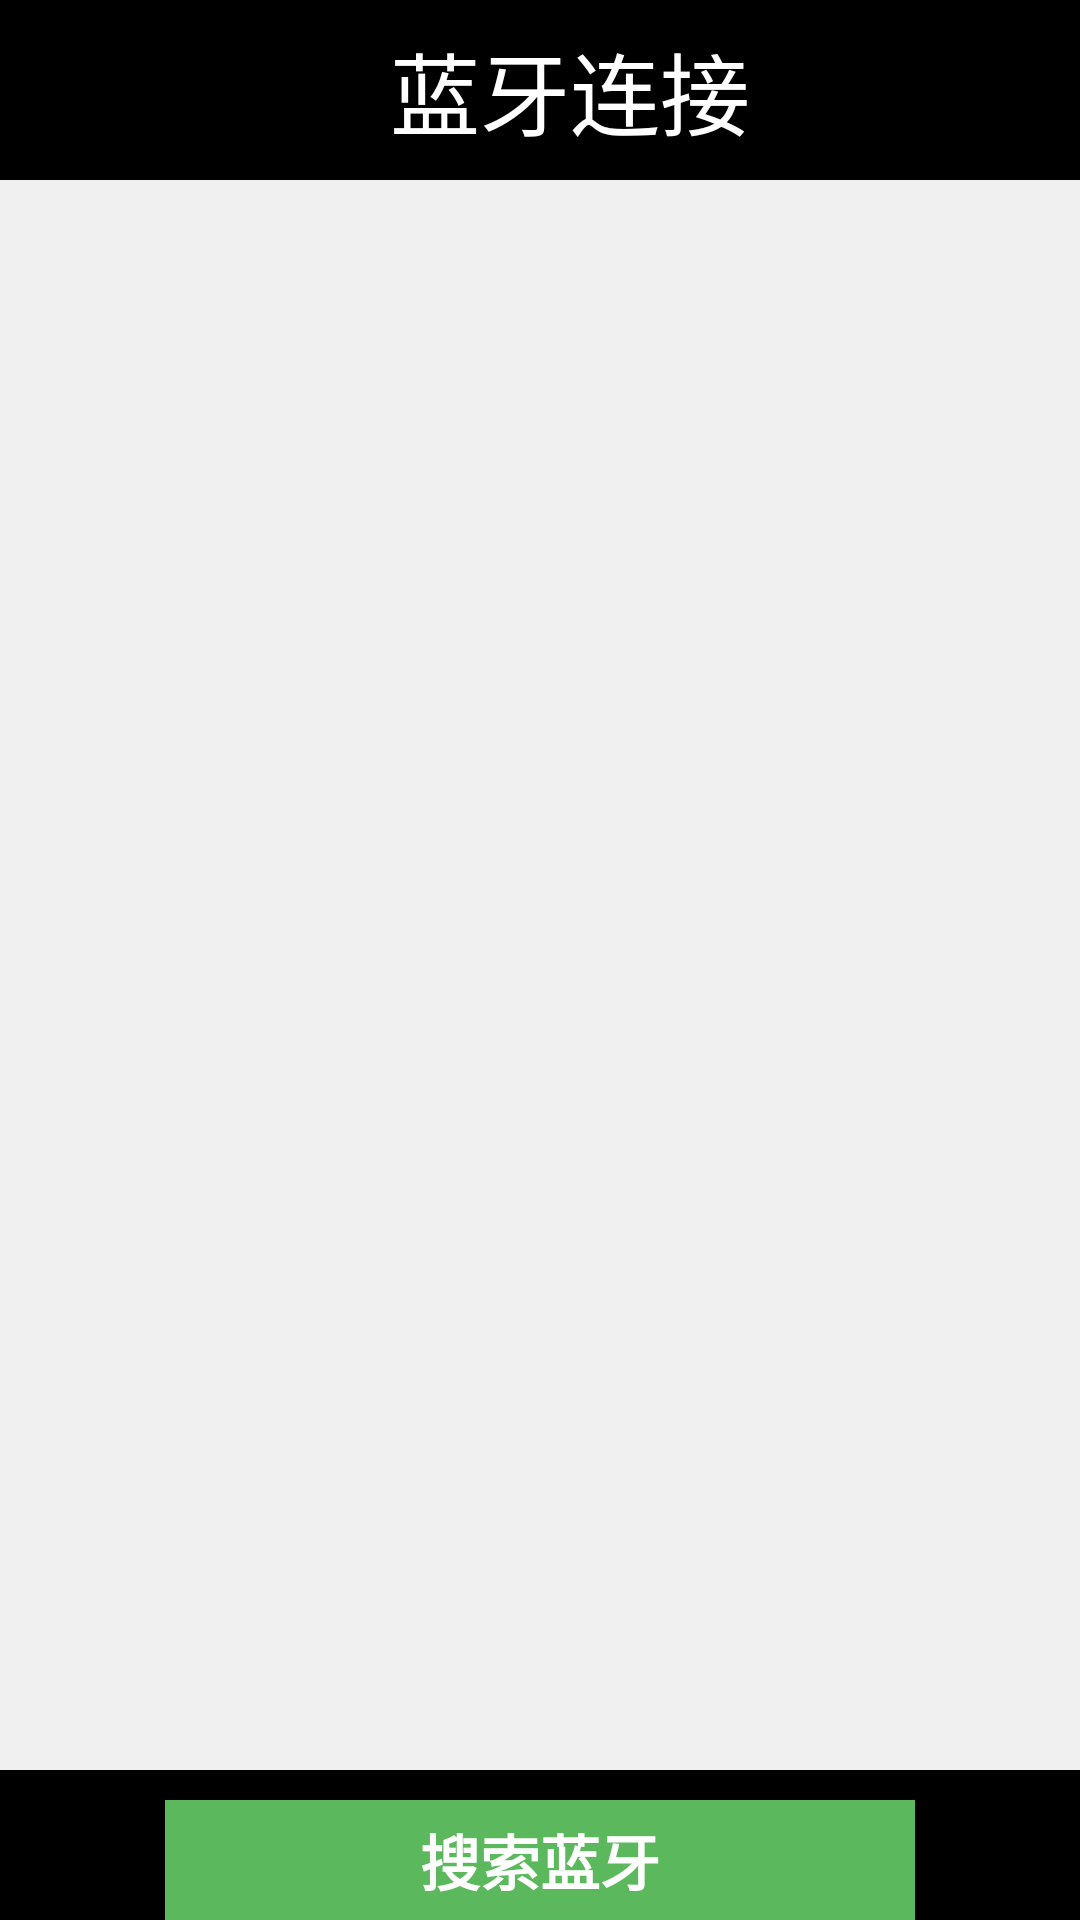

Produce the Android XML layout that renders to this screen, including the resource entries it uses.
<!-- AndroidManifest.xml: application theme Theme.AppCompat.NoActionBar -->
<!-- res/layout/activity_pipeline.xml -->
<?xml version="1.0" encoding="utf-8"?>
<LinearLayout xmlns:android="http://schemas.android.com/apk/res/android"
    xmlns:tools="http://schemas.android.com/tools"
    android:layout_width="match_parent"
    android:layout_height="match_parent"
    android:background="#000000"
    android:orientation="vertical"
    tools:context=".PipelineActivity">

    <TextView
        android:layout_width="match_parent"
        android:layout_height="60dp"
        android:background="#000000"
        android:gravity="center"
        android:paddingLeft="20dp"
        android:text="@string/pipeline"
        android:textColor="#ffffff"
        android:textSize="30sp" />

    <LinearLayout
        android:visibility="gone"
        android:id="@+id/bt_content_llt"
        android:layout_width="wrap_content"
        android:layout_height="1dp"
        android:background="#ffffff"
        android:orientation="vertical">

        <LinearLayout style="@style/bt_llt_style"
            android:layout_weight="3"
            android:layout_width="wrap_content">

            <TextView
                style="@style/btTV_style"
                android:gravity="left"
                android:layout_weight="1"
                android:paddingTop="20dp"
                android:text="@string/all_data" />

        </LinearLayout>

    </LinearLayout>

    <ListView
        android:id="@+id/list"
        android:layout_width="wrap_content"
        android:layout_height="wrap_content"
        android:layout_weight="0.82"
        android:background="#f0f0f0"
        android:divider="#c0c0c0"
        android:dividerHeight="1dp" />

    <LinearLayout
        android:layout_width="290dp"
        android:layout_height="40dp"
        android:layout_gravity="center"
        android:layout_marginTop="10dp"
        android:orientation="horizontal"
        android:weightSum="1">

        <Button
            android:id="@+id/search_btn"
            style="@style/bt_button_style"
            android:text="@string/search_bluetooth"
            android:layout_height="wrap_content"
            android:layout_width="103dp"
            android:textStyle="normal|bold"
            android:textAlignment="center"
            android:textSize="20sp" />

    </LinearLayout>


</LinearLayout>
<!-- resources referenced by this layout -->
<resources>
  <string name="all_data">全部数据:</string>
  <string name="pipeline">蓝牙连接</string>
  <string name="search_bluetooth">搜索蓝牙</string>
  <style name="btTV_style">
          <item name="android:background">#ffffff</item>
          <item name="android:gravity">left|center</item>
          <item name="android:paddingLeft">10dp</item>
          <item name="android:paddingRight">10dp</item>
          <item name="android:textSize">20sp</item>
          <item name="android:layout_width">1dp</item>
          <item name="android:layout_height">match_parent</item>
      </style>
  <style name="bt_button_style">
          <item name="android:layout_width">1dp</item>
          <item name="android:layout_height">match_parent</item>
          <item name="android:layout_marginLeft">20dp</item>
          <item name="android:layout_marginRight">20dp</item>
          <item name="android:layout_weight">1</item>
          <item name="android:background">#5CB85C</item>
      </style>
  <style name="bt_llt_style">
          <item name="android:layout_width">match_parent</item>
          <item name="android:layout_height">1dp</item>
          <item name="android:layout_weight">1</item>
          <item name="android:orientation">horizontal</item>
      </style>
</resources>
